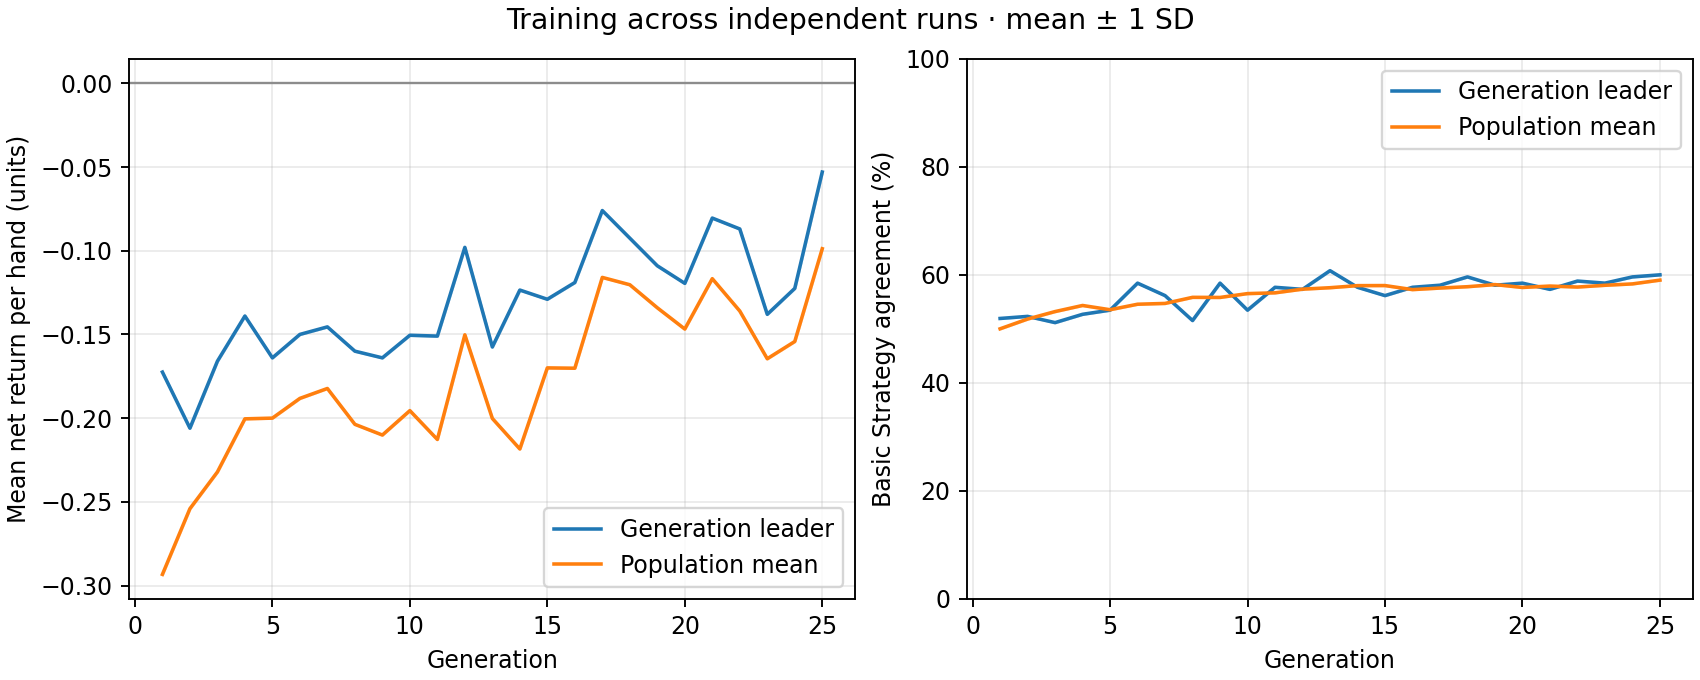

The data file committed next to this chart (first rows):
generation, best_fitness_mean, best_fitness_sd, average_fitness_mean, average_fitness_sd, best_match_pct_mean, best_match_pct_sd, population_match_pct_mean, population_match_pct_sd
1, -0.1725, 0.0, -0.2933, 0.0, 51.92, 0.0, 50.01, 0.0
2, -0.206, 0.0, -0.2541, 0.0, 52.31, 0.0, 51.81, 0.0
3, -0.166, 0.0, -0.2322, 0.0, 51.15, 0.0, 53.2, 0.0
4, -0.139, 0.0, -0.2004, 0.0, 52.69, 0.0, 54.33, 0.0
5, -0.164, 0.0, -0.2, 0.0, 53.46, 0.0, 53.54, 0.0
6, -0.15, 0.0, -0.1882, 0.0, 58.46, 0.0, 54.56, 0.0
7, -0.1455, 0.0, -0.1823, 0.0, 56.15, 0.0, 54.71, 0.0
8, -0.16, 0.0, -0.2037, 0.0, 51.54, 0.0, 55.83, 0.0
9, -0.164, 0.0, -0.2101, 0.0, 58.46, 0.0, 55.81, 0.0
10, -0.1505, 0.0, -0.1955, 0.0, 53.46, 0.0, 56.53, 0.0
11, -0.151, 0.0, -0.2128, 0.0, 57.69, 0.0, 56.67, 0.0
12, -0.098, 0.0, -0.1502, 0.0, 57.31, 0.0, 57.35, 0.0
13, -0.1575, 0.0, -0.2002, 0.0, 60.77, 0.0, 57.62, 0.0
14, -0.1235, 0.0, -0.2184, 0.0, 57.69, 0.0, 58, 0.0
15, -0.129, 0.0, -0.17, 0.0, 56.15, 0.0, 58.01, 0.0
16, -0.119, 0.0, -0.1702, 0.0, 57.69, 0.0, 57.26, 0.0
17, -0.076, 0.0, -0.116, 0.0, 58.08, 0.0, 57.55, 0.0
18, -0.0925, 0.0, -0.1203, 0.0, 59.62, 0.0, 57.8, 0.0
19, -0.109, 0.0, -0.1341, 0.0, 58.08, 0.0, 58.19, 0.0
20, -0.1195, 0.0, -0.1468, 0.0, 58.46, 0.0, 57.66, 0.0
21, -0.0805, 0.0, -0.1167, 0.0, 57.31, 0.0, 57.92, 0.0
22, -0.087, 0.0, -0.136, 0.0, 58.85, 0.0, 57.74, 0.0
23, -0.138, 0.0, -0.1645, 0.0, 58.46, 0.0, 58.06, 0.0
24, -0.1225, 0.0, -0.1542, 0.0, 59.62, 0.0, 58.32, 0.0
25, -0.053, 0.0, -0.09882, 0.0, 60.0, 0.0, 59.02, 0.0
